Dataset: spiral_augmented (GitHub, 2ai-lab/Leveraging-Handwriting-Impairment-as-an-Early-Biomarker-for-Parkinson-Disease). Classes: healthy, Parkinson.

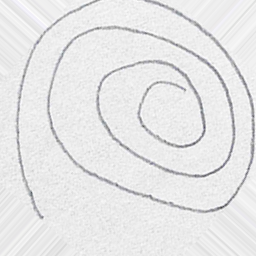
Label: healthy

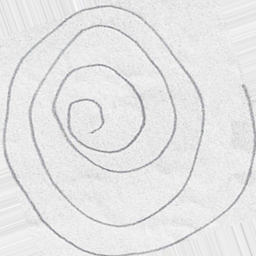
Label: Parkinson

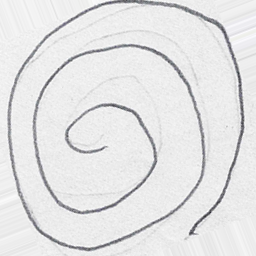
Label: Parkinson

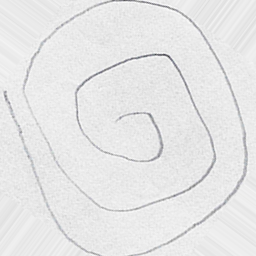
Label: healthy

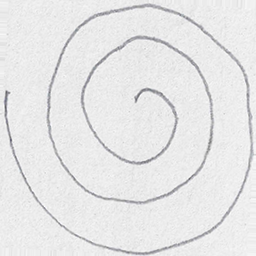
Label: healthy

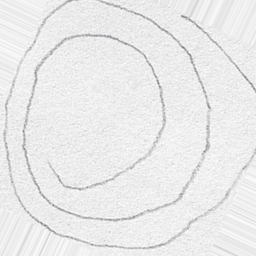
Label: Parkinson
